Run: headless pygame with SDL's dummy video driver; simulated clock (each Clock.tick advances the game by its frame time, no real sleeping); random seed 0; keys injected as events and as key.get_pressed() state; no mouse input.
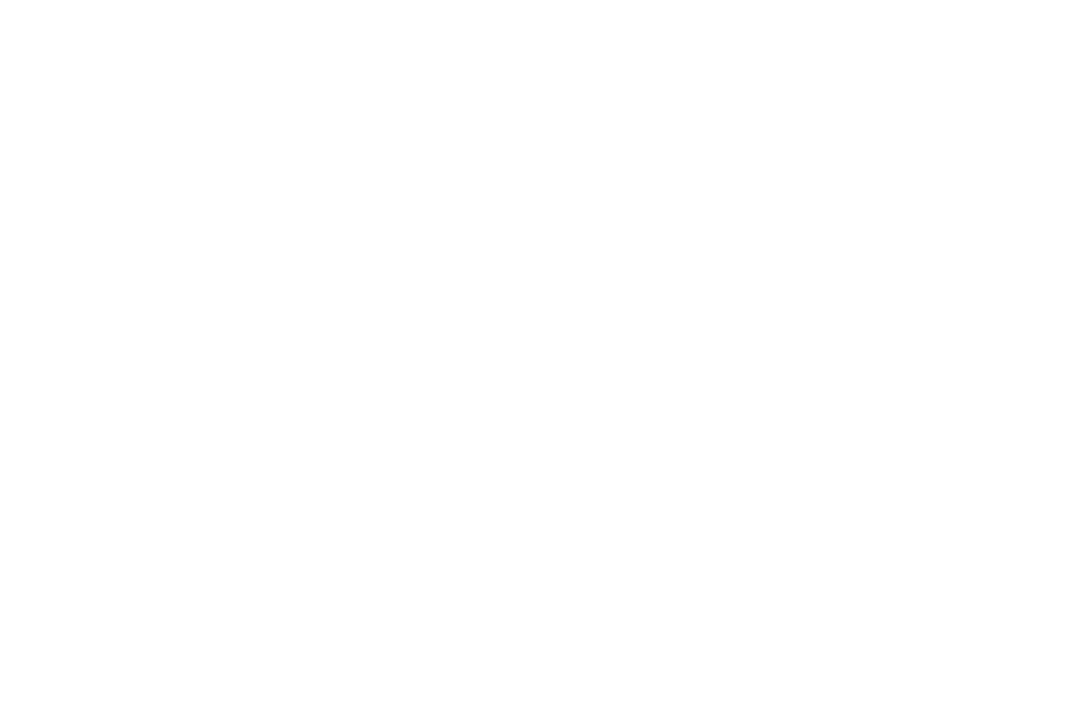
Frame 1 of 4 · flips 1–60 · no input
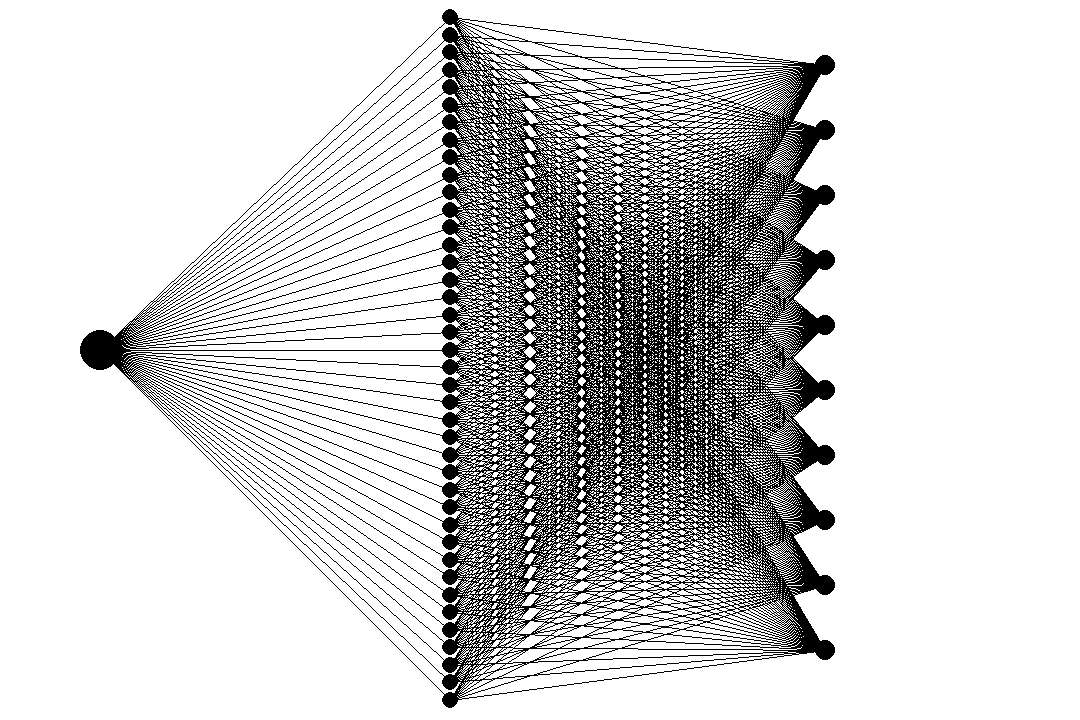
Frame 2 of 4 · flips 61–180 · tapped SPACE, RETURN · held RIGHT (→), D
Frame 3 of 4 · flips 181–300 · held DOWN (↓), S · screen unchanged from frame 2, image omitted
Frame 4 of 4 · flips 301–420 · held LEFT (←), A, UP (↑), W · screen unchanged from frame 3, image omitted

The pygame program that drew these frames:

import pygame as pg

pg.init()
pg.font.init()
pg.display.set_caption('Neural Network Display')
screen_size = (1080, 720)

class NetworkDisplay:

    input_layer_circles = []
    hidden_layer_circles = []
    output_layer_circles = []

    screen = pg.display.set_mode((screen_size[0],screen_size[1]))
    screen.fill("white")
    font = pg.font.SysFont('Arial', 12)
    text_surface = font.render('0', True, "black")
    running = True

    def display_network_subset(self, neuron=0, hidden_connections=[0]*40, input_hidden_weights=[], hidden_output_weights=[]): ## remove the defaults later
        #voltages = [str(next.Vm) for next in connections]
        input_circle_coords = (100, (screen_size[1]/2)-10)
        self.input_layer_circles = [input_circle_coords] ## keep track of coords and redraw when spiking
        
        pg.draw.circle(self.screen, "black", center=input_circle_coords, radius=20) # input neuron

        for num in range(len(hidden_connections)):
            coords = (450, 17.5 * (num+1))
            self.hidden_layer_circles.append(coords)

            pg.draw.line(self.screen, "black", input_circle_coords, coords)
            pg.draw.circle(self.screen, "black", center=coords, radius=8)
            # self.text_surface = self.font.render(voltages[num], True, "black")
            # self.screen.blit(self.text_surface, coords)

        for num in range(10): ## ten outputs
            coords = (825, 65*(num+1))
            self.output_layer_circles.append(coords)
            pg.draw.circle(self.screen, "black", center=coords, radius=10)

            for hidden_coord in self.hidden_layer_circles:
                pg.draw.line(self.screen, "black", hidden_coord, coords)

    def run(self):
        while self.running:
            for event in pg.event.get():
                if event.type == pg.QUIT:
                    self.running = False

                elif event.type == pg.KEYDOWN:
                    if event.key == pg.K_RIGHT:
                        self.display_network_subset()

            pg.display.flip()




display = NetworkDisplay()
display.run()
